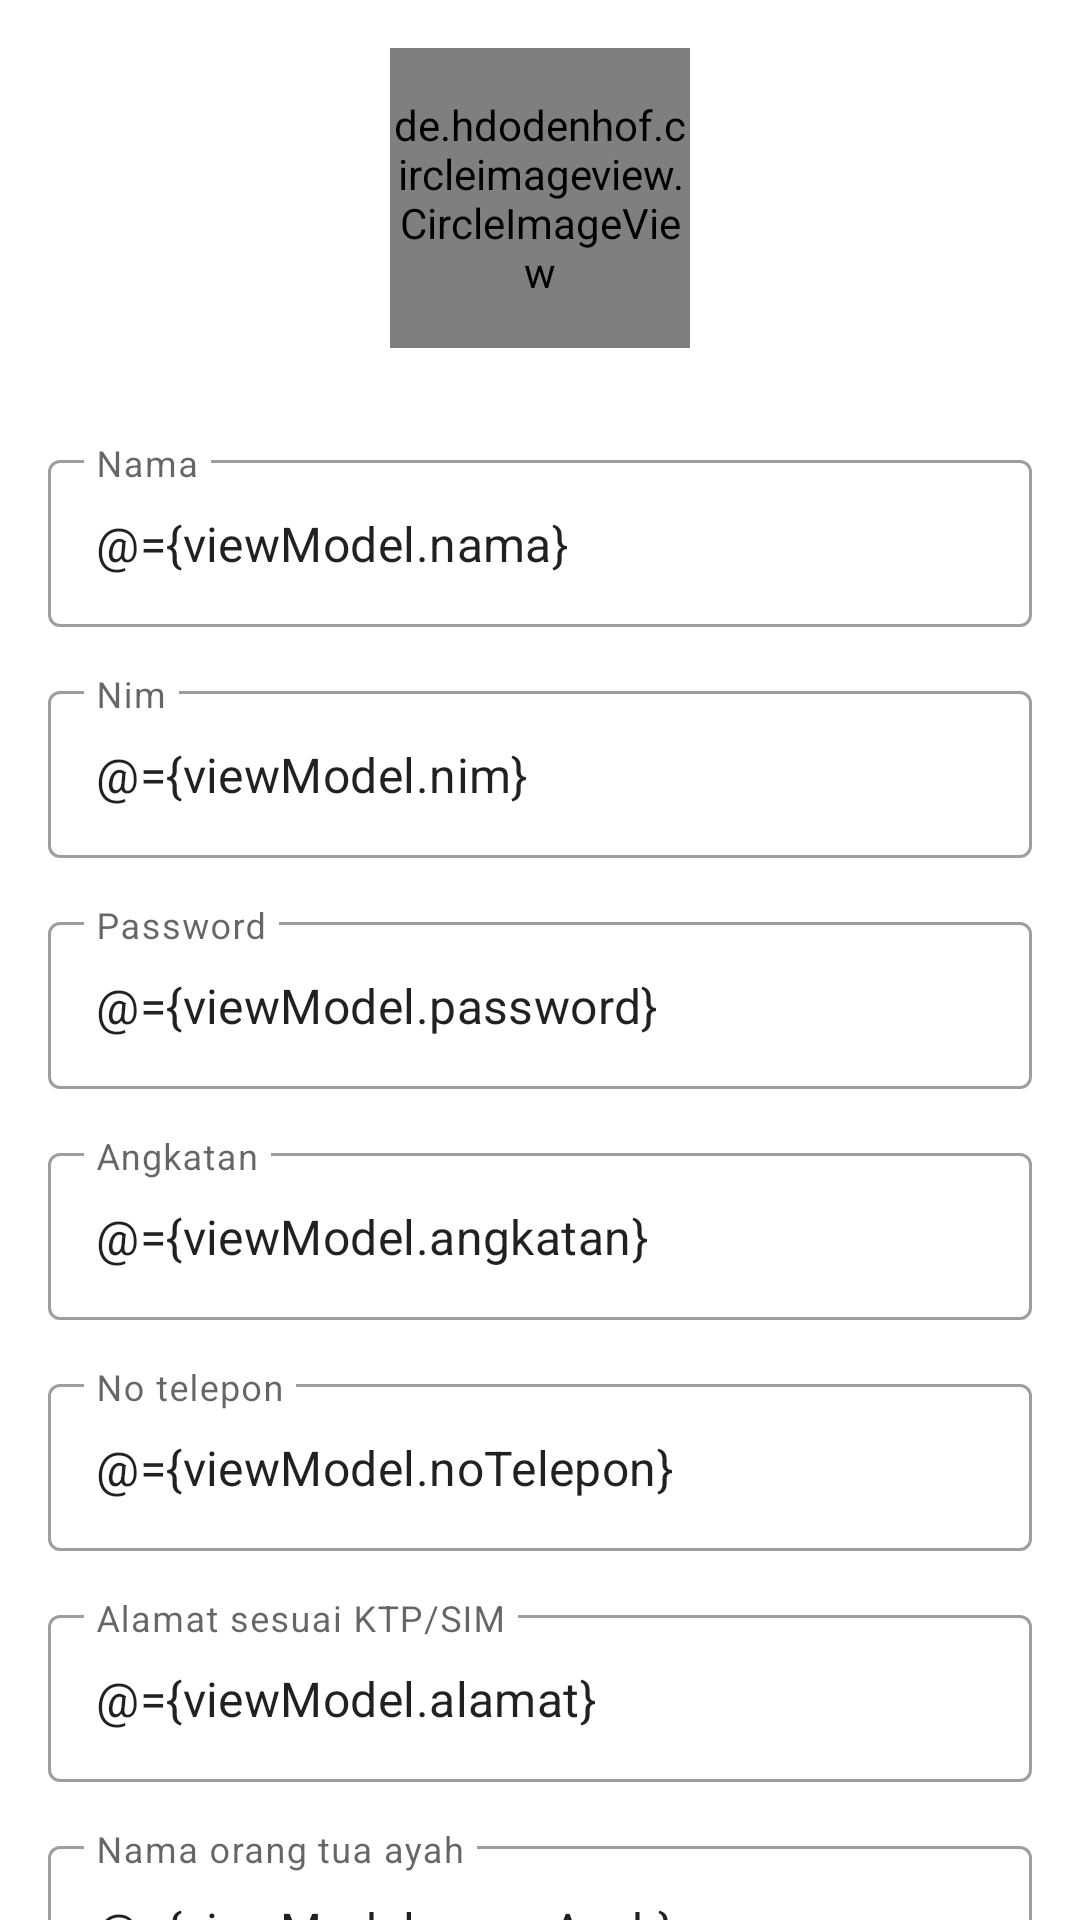

Produce the Android XML layout that renders to this screen, including the resource entries it uses.
<!-- AndroidManifest.xml: application theme Theme.MyBaseProjectAndroid -->
<!-- res/layout/tambah_user_fragment.xml -->
<?xml version="1.0" encoding="utf-8"?>
<layout xmlns:android="http://schemas.android.com/apk/res/android"
    xmlns:tools="http://schemas.android.com/tools"
    xmlns:app="http://schemas.android.com/apk/res-auto">

    <data>
        <variable
            name="viewModel"
            type="com.khsmahasiswa.ui.main.admin.tambahUser.TambahUserViewModel" />

    </data>

    <androidx.core.widget.NestedScrollView
        android:layout_width="match_parent"
        android:layout_height="match_parent"
        android:fillViewport="true">

        <androidx.constraintlayout.widget.ConstraintLayout
            android:layout_width="match_parent"
            android:layout_height="match_parent"
            tools:context=".ui.main.admin.tambahUser.TambahUserFragment"
            android:padding="16dp">

            <de.hdodenhof.circleimageview.CircleImageView
                android:id="@+id/profile_image"
                android:layout_width="100dp"
                android:layout_height="100dp"
                android:src="@drawable/ic_baseline_person_24"
                app:civ_border_color="#FF000000"
                app:civ_border_width="2dp"
                app:layout_constraintEnd_toEndOf="parent"
                app:layout_constraintStart_toStartOf="parent"
                app:layout_constraintTop_toTopOf="parent" />

            <com.google.android.material.textfield.TextInputLayout
                android:id="@+id/edtNama"
                style="@style/Widget.MaterialComponents.TextInputLayout.OutlinedBox"
                android:layout_width="match_parent"
                android:layout_height="wrap_content"
                android:hint="Nama"
                android:layout_marginTop="32dp"
                app:layout_constraintTop_toBottomOf="@+id/profile_image">

                <com.google.android.material.textfield.TextInputEditText
                    android:layout_width="match_parent"
                    android:layout_height="wrap_content"
                    android:text="@={viewModel.nama}"/>

            </com.google.android.material.textfield.TextInputLayout>

            <com.google.android.material.textfield.TextInputLayout
                android:id="@+id/edtNim"
                style="@style/Widget.MaterialComponents.TextInputLayout.OutlinedBox"
                android:layout_width="match_parent"
                android:layout_height="wrap_content"
                android:layout_marginTop="16dp"
                android:hint="Nim"
                app:layout_constraintTop_toBottomOf="@+id/edtNama"
                tools:layout_editor_absoluteX="16dp">

                <com.google.android.material.textfield.TextInputEditText
                    android:layout_width="match_parent"
                    android:layout_height="wrap_content"
                    android:inputType="number"
                    android:text="@={viewModel.nim}"/>

            </com.google.android.material.textfield.TextInputLayout>

            <com.google.android.material.textfield.TextInputLayout
                android:id="@+id/edtPassword"
                style="@style/Widget.MaterialComponents.TextInputLayout.OutlinedBox"
                android:layout_width="match_parent"
                android:layout_height="wrap_content"
                android:layout_marginTop="16dp"
                android:hint="Password"
                app:layout_constraintTop_toBottomOf="@+id/edtNim"
                tools:layout_editor_absoluteX="16dp">

                <com.google.android.material.textfield.TextInputEditText
                    android:layout_width="match_parent"
                    android:layout_height="wrap_content"
                    android:text="@={viewModel.password}"/>

            </com.google.android.material.textfield.TextInputLayout>

            <com.google.android.material.textfield.TextInputLayout
                android:id="@+id/edtAngkatan"
                style="@style/Widget.MaterialComponents.TextInputLayout.OutlinedBox"
                android:layout_width="match_parent"
                android:layout_height="wrap_content"
                android:layout_marginTop="16dp"
                android:hint="Angkatan"
                app:layout_constraintTop_toBottomOf="@+id/edtPassword">

                <com.google.android.material.textfield.TextInputEditText
                    android:layout_width="match_parent"
                    android:layout_height="wrap_content"
                    android:text="@={viewModel.angkatan}"/>

            </com.google.android.material.textfield.TextInputLayout>

            <com.google.android.material.textfield.TextInputLayout
                android:id="@+id/edtNoTelepon"
                style="@style/Widget.MaterialComponents.TextInputLayout.OutlinedBox"
                android:layout_width="match_parent"
                android:layout_height="wrap_content"
                android:layout_marginTop="16dp"
                android:hint="No telepon"
                app:layout_constraintTop_toBottomOf="@+id/edtAngkatan"
                tools:layout_editor_absoluteX="16dp">

                <com.google.android.material.textfield.TextInputEditText
                    android:layout_width="match_parent"
                    android:layout_height="wrap_content"
                    android:inputType="number"
                    android:text="@={viewModel.noTelepon}"/>

            </com.google.android.material.textfield.TextInputLayout>

            <com.google.android.material.textfield.TextInputLayout
                android:id="@+id/edtAlamat"
                style="@style/Widget.MaterialComponents.TextInputLayout.OutlinedBox"
                android:layout_width="match_parent"
                android:layout_height="wrap_content"
                android:layout_marginTop="16dp"
                android:hint="Alamat sesuai KTP/SIM"
                app:layout_constraintTop_toBottomOf="@+id/edtNoTelepon"
                tools:layout_editor_absoluteX="16dp">

                <com.google.android.material.textfield.TextInputEditText
                    android:layout_width="match_parent"
                    android:layout_height="wrap_content"
                    android:text="@={viewModel.alamat}"/>

            </com.google.android.material.textfield.TextInputLayout>

            <com.google.android.material.textfield.TextInputLayout
                android:id="@+id/edtNamaAyah"
                style="@style/Widget.MaterialComponents.TextInputLayout.OutlinedBox"
                android:layout_width="match_parent"
                android:layout_height="wrap_content"
                android:layout_marginTop="16dp"
                android:hint="Nama orang tua ayah"
                app:layout_constraintTop_toBottomOf="@+id/edtAlamat"
                tools:layout_editor_absoluteX="16dp">

                <com.google.android.material.textfield.TextInputEditText
                    android:layout_width="match_parent"
                    android:layout_height="wrap_content"
                    android:text="@={viewModel.namaAyah}"/>

            </com.google.android.material.textfield.TextInputLayout>

            <com.google.android.material.textfield.TextInputLayout
                android:id="@+id/edtNamaIbu"
                style="@style/Widget.MaterialComponents.TextInputLayout.OutlinedBox"
                android:layout_width="match_parent"
                android:layout_height="wrap_content"
                android:layout_marginTop="16dp"
                android:hint="Nama orang tua ibu"
                app:layout_constraintTop_toBottomOf="@+id/edtNamaAyah">

                <com.google.android.material.textfield.TextInputEditText
                    android:layout_width="match_parent"
                    android:layout_height="wrap_content"
                    android:text="@={viewModel.namaIbu}"/>

            </com.google.android.material.textfield.TextInputLayout>

            <com.google.android.material.textfield.TextInputLayout
                android:id="@+id/edtNoTeleponOrangTua"
                style="@style/Widget.MaterialComponents.TextInputLayout.OutlinedBox"
                android:layout_width="match_parent"
                android:layout_height="wrap_content"
                android:layout_marginTop="16dp"
                android:hint="No. telpon orang tua ibu"
                app:layout_constraintTop_toBottomOf="@+id/edtNamaIbu">

                <com.google.android.material.textfield.TextInputEditText
                    android:layout_width="match_parent"
                    android:layout_height="wrap_content"
                    android:inputType="number"
                    android:text="@={viewModel.noTeleponOrangtua}"/>

            </com.google.android.material.textfield.TextInputLayout>

            <com.google.android.material.button.MaterialButton
                android:layout_width="match_parent"
                android:layout_height="wrap_content"
                android:text="Tambah"
                app:layout_constraintTop_toBottomOf="@+id/edtNoTeleponOrangTua"
                android:layout_marginTop="16dp"
                android:onClick="@{(view) -> viewModel.onTambahUser(view)}"/>

        </androidx.constraintlayout.widget.ConstraintLayout>

    </androidx.core.widget.NestedScrollView>


</layout>
<!-- resources referenced by this layout -->
<resources>
  <!-- drawable ic_baseline_person_24 (drawable) -->
  <vector android:height="24dp" android:tint="#30A9D9"
      android:viewportHeight="24" android:viewportWidth="24"
      android:width="24dp" xmlns:android="http://schemas.android.com/apk/res/android">
      <path android:fillColor="@android:color/white" android:pathData="M12,12c2.21,0 4,-1.79 4,-4s-1.79,-4 -4,-4 -4,1.79 -4,4 1.79,4 4,4zM12,14c-2.67,0 -8,1.34 -8,4v2h16v-2c0,-2.66 -5.33,-4 -8,-4z"/>
  </vector>
  <style name="Theme.MyBaseProjectAndroid" parent="Theme.MaterialComponents.DayNight.DarkActionBar">
          
          <item name="colorPrimary">@color/primary</item>
          <item name="colorPrimaryVariant">@color/primary_dark</item>
          <item name="colorOnPrimary">@color/black</item>
          
          <item name="colorSecondary">@color/teal_200</item>
          <item name="colorSecondaryVariant">@color/teal_700</item>
          <item name="colorOnSecondary">@color/black</item>
          
          <item name="android:statusBarColor" tools:targetApi="l">?attr/colorPrimaryVariant</item>
          
  
      </style>
  <color name="primary">#81ebef</color>
  <color name="primary_dark">#4ab8bd</color>
  <color name="black">#FF000000</color>
  <color name="teal_200">#FF03DAC5</color>
  <color name="teal_700">#FF018786</color>
</resources>
